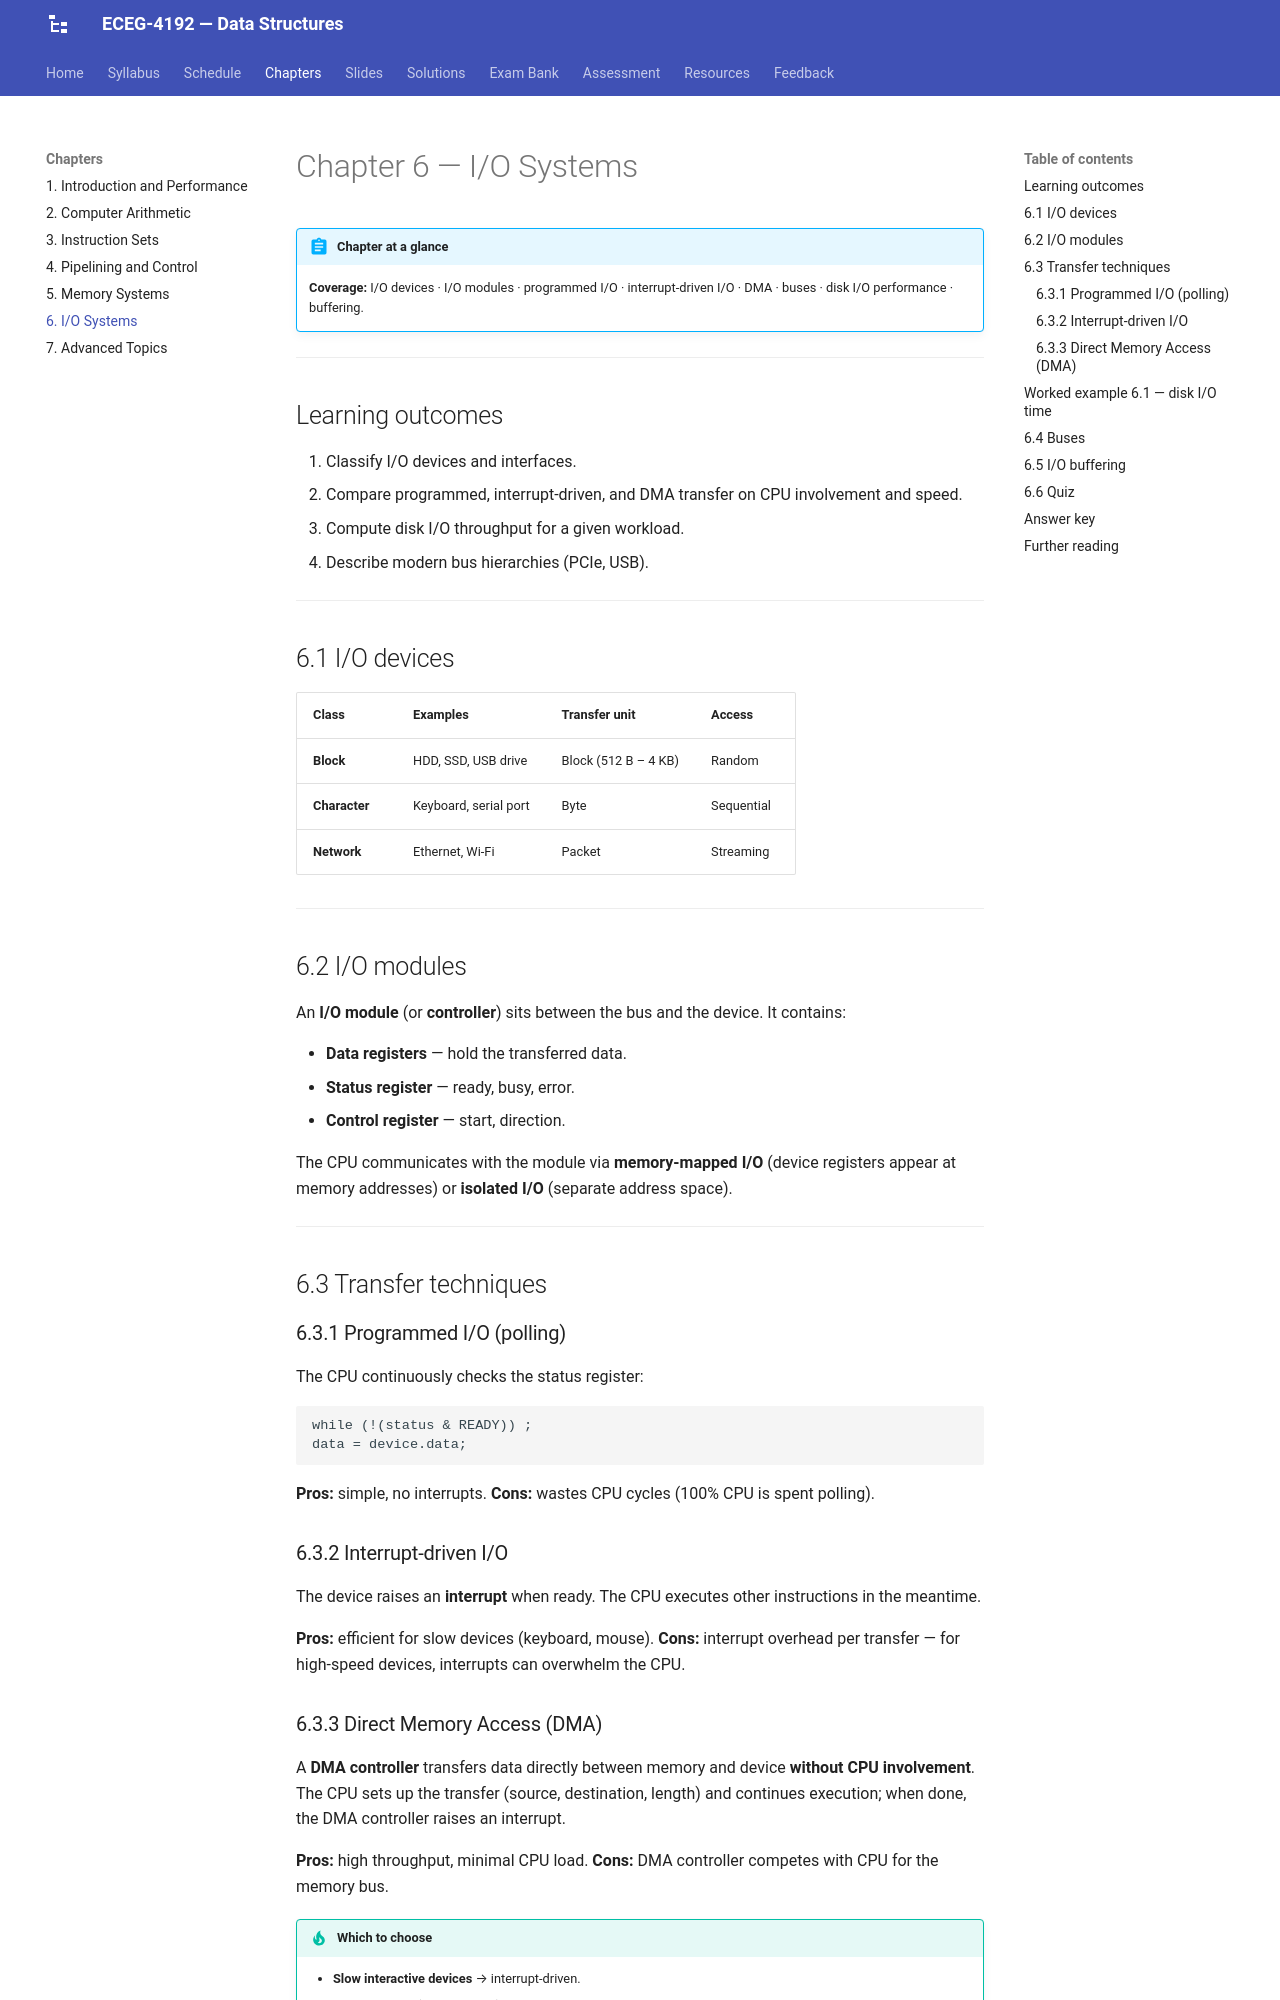

repository: Tesfamichael-G/ECEG-3163-Computer-Architecture-and-Organization · page: chapters/06-io-systems/index.html · generator: mkdocs

# Chapter 6 — I/O Systems

!!! abstract "Chapter at a glance"
    **Coverage:** I/O devices · I/O modules · programmed I/O · interrupt-driven I/O · DMA · buses · disk I/O performance · buffering.

---

## Learning outcomes

1. Classify I/O devices and interfaces.
2. Compare programmed, interrupt-driven, and DMA transfer on CPU involvement and speed.
3. Compute disk I/O throughput for a given workload.
4. Describe modern bus hierarchies (PCIe, USB).

---

## 6.1 I/O devices

| Class | Examples | Transfer unit | Access |
|---|---|---|---|
| **Block** | HDD, SSD, USB drive | Block (512 B – 4 KB) | Random |
| **Character** | Keyboard, serial port | Byte | Sequential |
| **Network** | Ethernet, Wi-Fi | Packet | Streaming |

---

## 6.2 I/O modules

An **I/O module** (or **controller**) sits between the bus and the device. It contains:

- **Data registers** — hold the transferred data.
- **Status register** — ready, busy, error.
- **Control register** — start, direction.

The CPU communicates with the module via **memory-mapped I/O** (device registers appear at memory addresses) or **isolated I/O** (separate address space).

---

## 6.3 Transfer techniques

### 6.3.1 Programmed I/O (polling)

The CPU continuously checks the status register:

```
while (!(status & READY)) ;
data = device.data;
```

**Pros:** simple, no interrupts.
**Cons:** wastes CPU cycles (100% CPU is spent polling).

### 6.3.2 Interrupt-driven I/O

The device raises an **interrupt** when ready. The CPU executes other instructions in the meantime.

**Pros:** efficient for slow devices (keyboard, mouse).
**Cons:** interrupt overhead per transfer — for high-speed devices, interrupts can overwhelm the CPU.

### 6.3.3 Direct Memory Access (DMA)

A **DMA controller** transfers data directly between memory and device **without CPU involvement**. The CPU sets up the transfer (source, destination, length) and continues execution; when done, the DMA controller raises an interrupt.

**Pros:** high throughput, minimal CPU load.
**Cons:** DMA controller competes with CPU for the memory bus.

!!! tip "Which to choose"
    - **Slow interactive devices** → interrupt-driven.
    - **Bulk transfers** (disk, network) → DMA.
    - **Simple, low-cost embedded systems** → programmed I/O.

---
